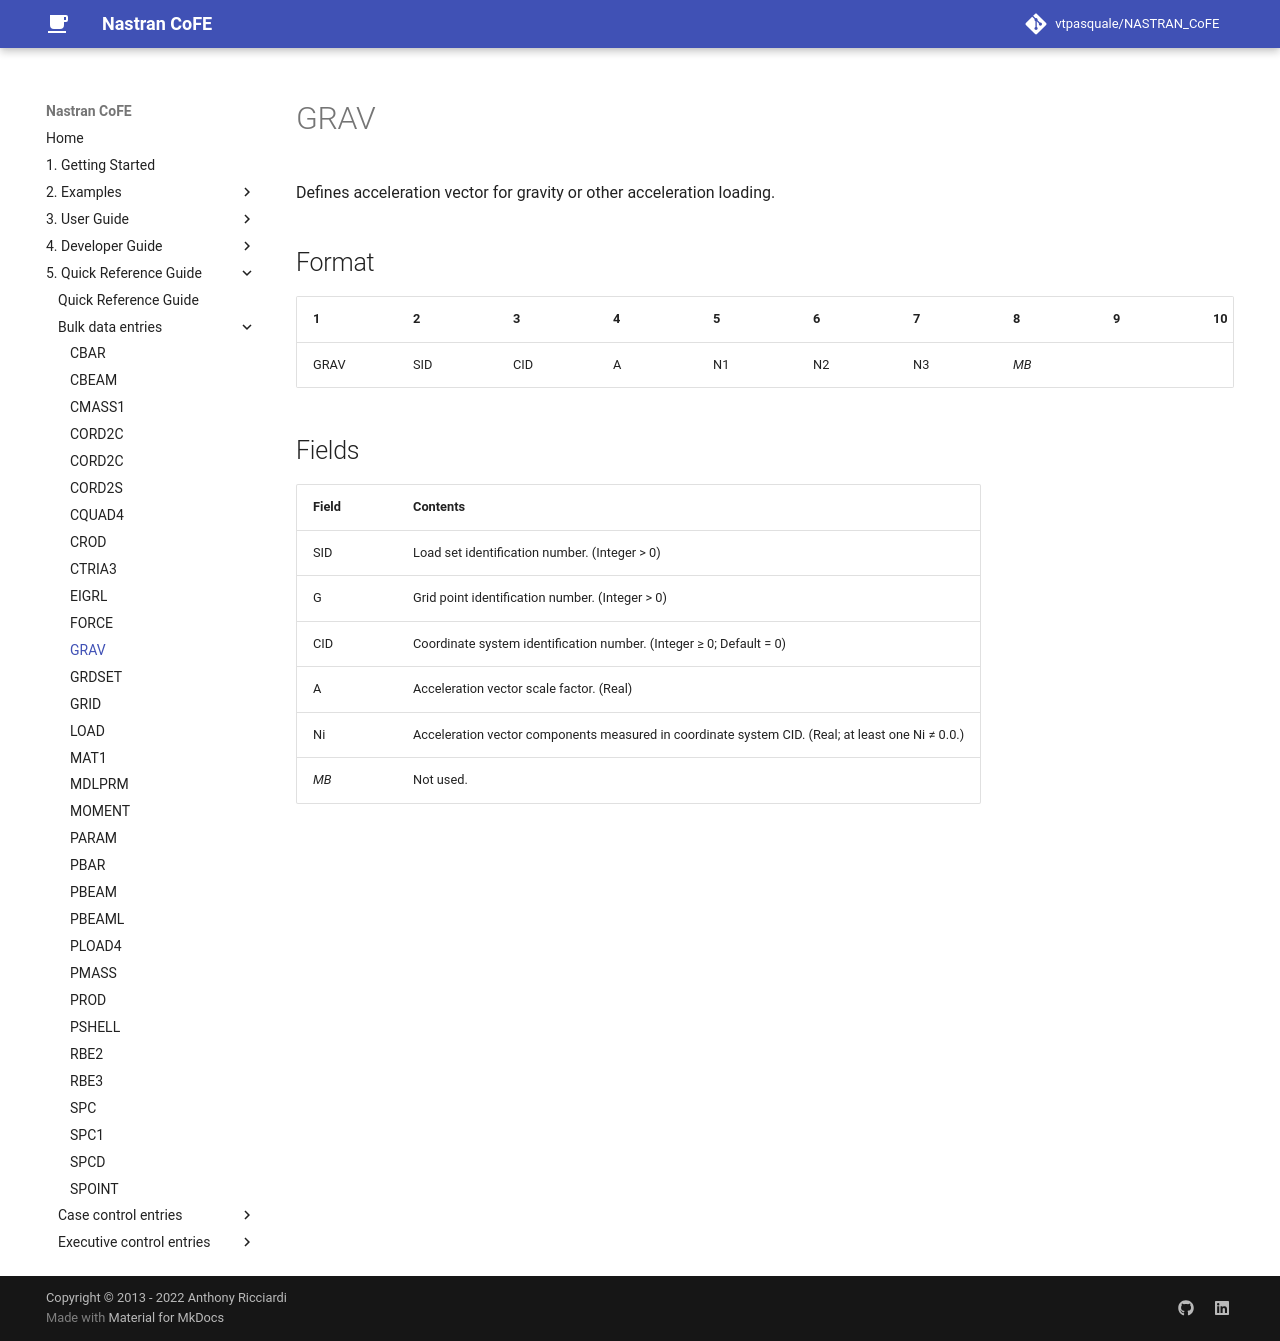

repository: vtpasquale/NASTRAN_CoFE · page: 5._Quick_Reference_Guide/bulk_data_entries/GRAV/index.html · generator: mkdocs

---
hide:
  - toc
---
# GRAV
Defines acceleration vector for gravity or other acceleration loading.

## Format
| 1        | 2        | 3        | 4        | 5        | 6        | 7        | 8        | 9        | 10       | 
| -------- | -------- | -------- | -------- | -------- | -------- | -------- | -------- | -------- | -------- | 
| GRAV     | SID      | CID      | A        | N1       | N2       | N3       | _MB_     |          |

## Fields
| Field      | Contents |
| ---------- | -------- |
| SID | Load set identification number. (Integer > 0) |
| G | Grid point identification number. (Integer > 0) |
| CID | Coordinate system identification number. (Integer ≥ 0; Default = 0)  |
| A | Acceleration vector scale factor.  (Real)  |
| Ni | Acceleration vector components measured in coordinate system CID. (Real; at least one Ni ≠ 0.0.)  |
| _MB_ | Not used.  |
